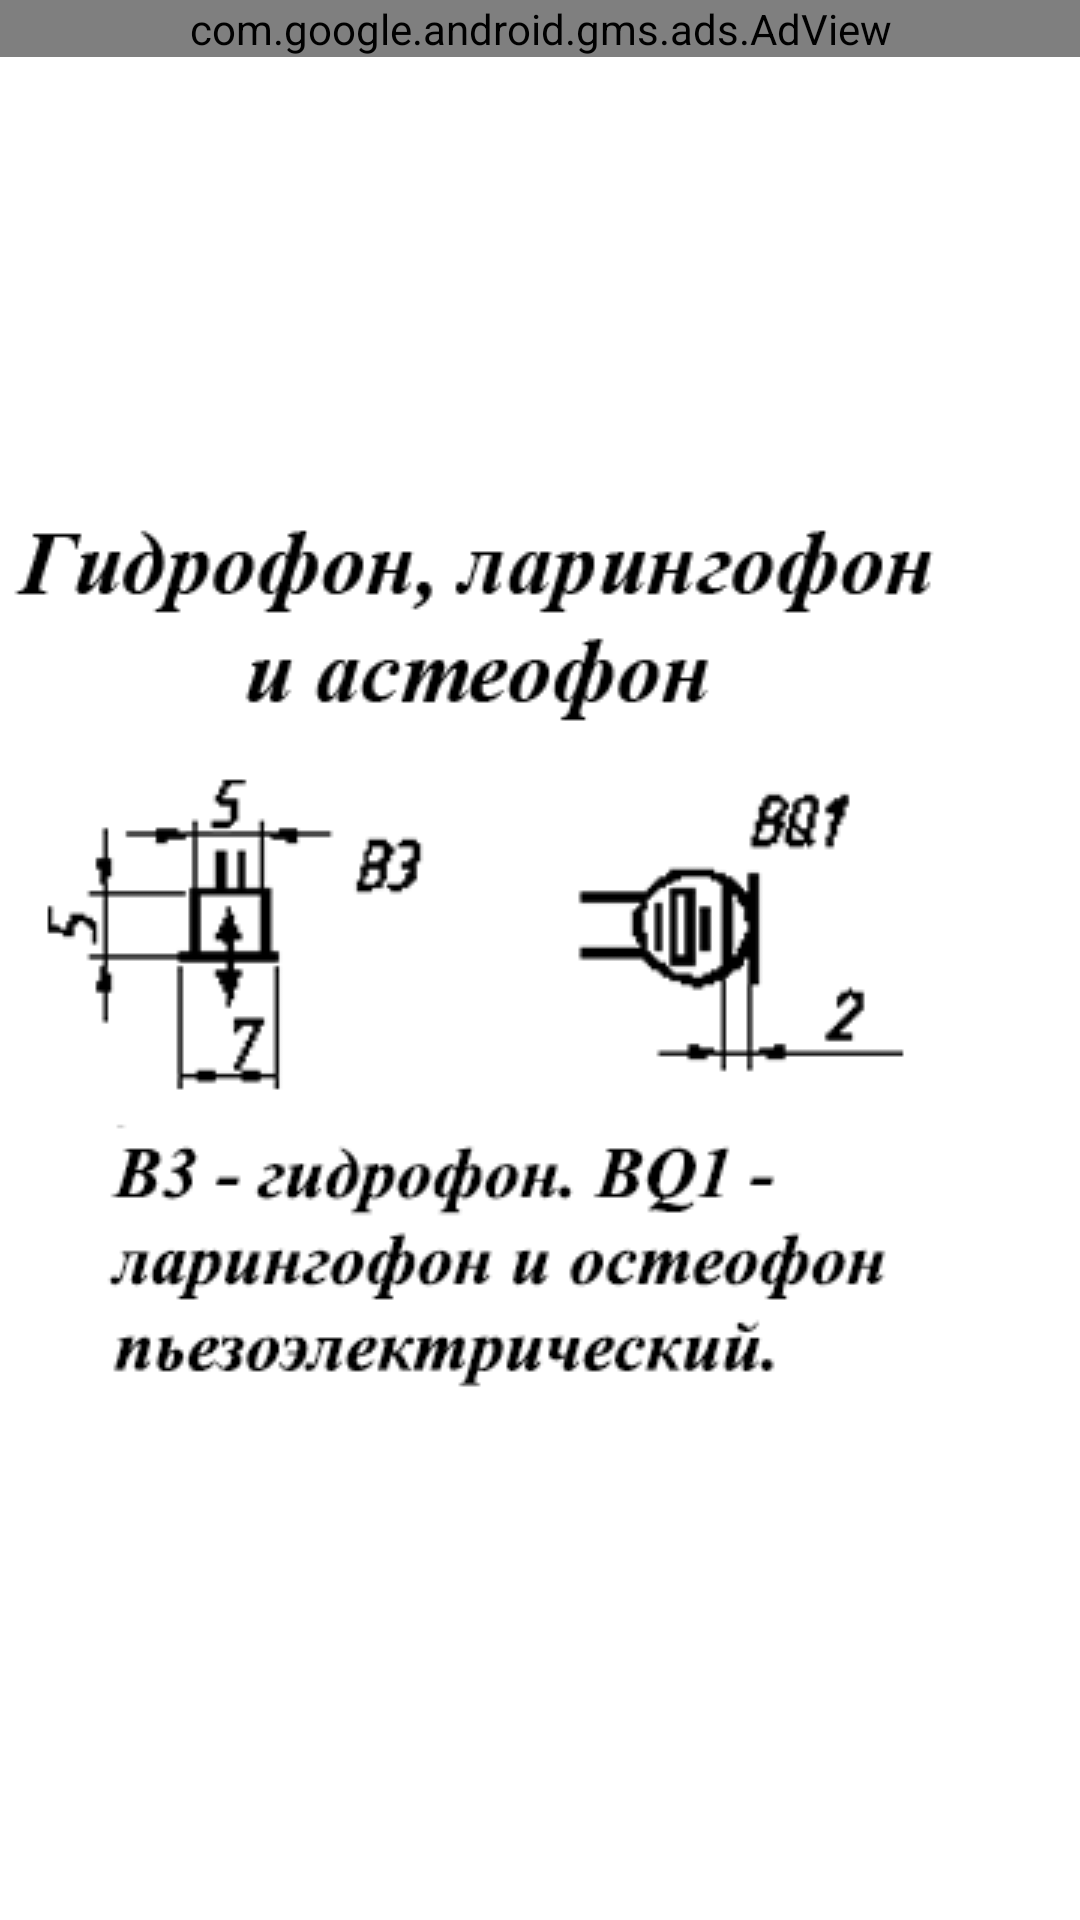

Produce the Android XML layout that renders to this screen, including the resource entries it uses.
<!-- AndroidManifest.xml: application theme AppTheme -->
<!-- res/layout/gidfon.xml -->
<?xml version="1.0" encoding="utf-8"?>
<GridLayout xmlns:android="http://schemas.android.com/apk/res/android"
     xmlns:ads="http://schemas.android.com/apk/res-auto"
    android:layout_width="match_parent"
    android:layout_height="match_parent"
    android:columnCount="1" >
    
      <com.google.android.gms.ads.AdView android:id="@+id/adView"
                         android:layout_width="match_parent"
                         android:layout_height="wrap_content"
                         ads:adSize="BANNER"
                         ads:adUnitId="ca-app-pub-5003430254904692/4426276367"/>

    <ImageView
        android:id="@+id/imageView1"
        android:layout_column="0"
        android:layout_gravity="left|center_vertical"
        android:layout_row="0"
        android:src="@drawable/gidfon" />

</GridLayout>
<!-- resources referenced by this layout -->
<resources>
  <!-- drawable gidfon: png bitmap (drawable, 21410 bytes) -->
</resources>
